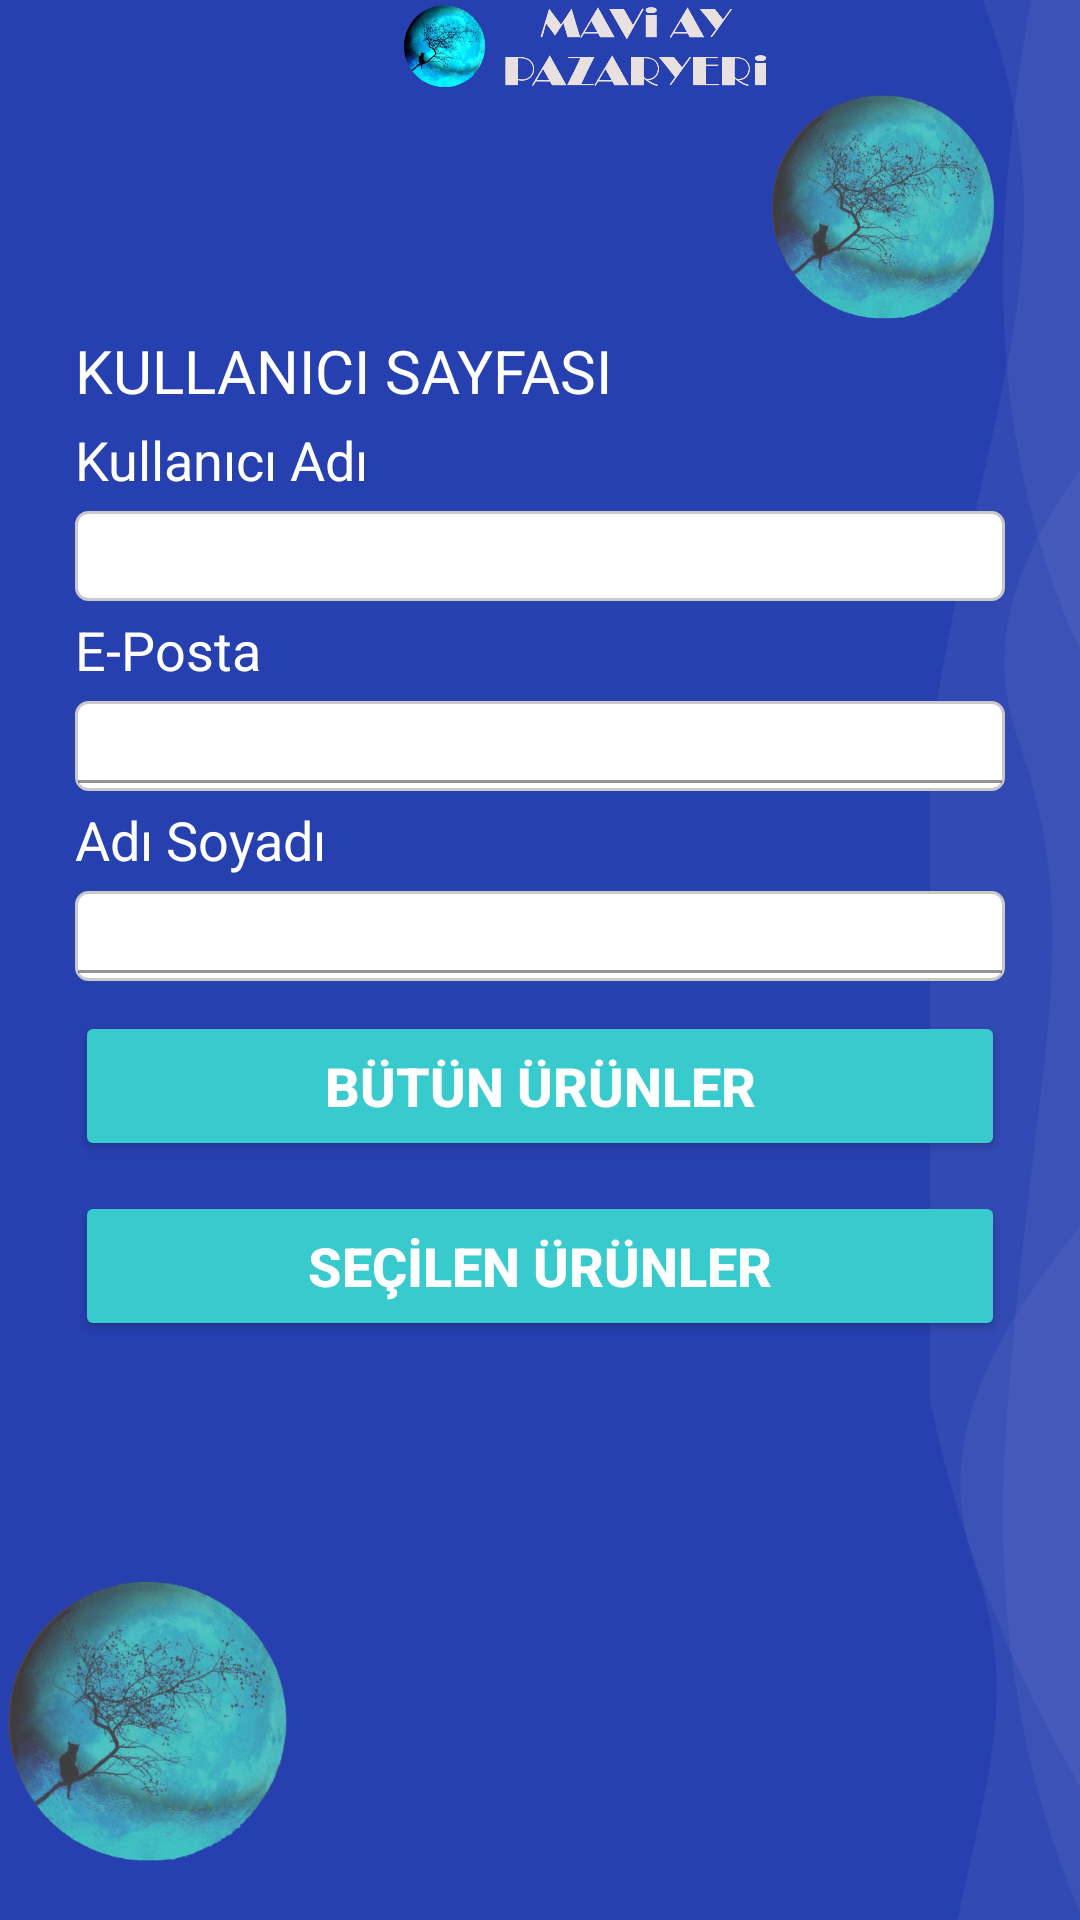

Reconstruct the res/layout file that produces this screen, plus the resources it refers to.
<!-- AndroidManifest.xml: application theme Theme.MaviAyPazaryeri -->
<!-- res/layout/activity_user.xml -->
<?xml version="1.0" encoding="utf-8"?>
<layout xmlns:android="http://schemas.android.com/apk/res/android"
    xmlns:app="http://schemas.android.com/apk/res-auto"
    xmlns:mask="http://schemas.android.com/apk/res-auto">
    <data>
        <variable name="userActivityNesnesi" type="com.maviay.pazaryeri.activities.UserActivity" />
    </data>
    <RelativeLayout
        android:layout_width="match_parent"
        android:layout_height="match_parent"
        android:background="@color/backgroundColor">

        <ImageView
            android:layout_width="100dp"
            android:layout_height="130dp"
            android:layout_alignParentBottom="true"
            android:src="@drawable/amblem3x1" />

        <ImageView
            android:layout_width="50dp"
            android:layout_height="wrap_content"
            android:layout_alignParentEnd="true"
            android:scaleType="centerCrop"
            android:src="@drawable/pattern3x" />

        <LinearLayout
            android:layout_width="match_parent"
            android:layout_height="match_parent"
            android:orientation="vertical"
            android:paddingStart="25dp"
            android:paddingEnd="25dp">

            <ImageView
                android:layout_width="342dp"
                android:layout_height="30dp"
                android:layout_gravity="left"
                android:src="@drawable/amblem3x3"
                android:transitionName="splashLogo" />

            <LinearLayout
                android:layout_width="match_parent"
                android:layout_height="match_parent"

                android:orientation="vertical">

                <ImageView
                    android:id="@+id/imageKullanici"
                    android:layout_width="80dp"
                    android:layout_height="80dp"
                    android:layout_gravity="right"
                    android:src="@drawable/amblem3x1"
                    android:transitionName="splashLogo" />
                <TextView
                    android:layout_width="match_parent"
                    android:layout_height="wrap_content"
                    android:text="@string/kullaniciSayfasi"
                    android:textAlignment="textStart"
                    android:textColor="@color/white"
                    android:textSize="20sp" />


                <TextView
                    android:layout_width="match_parent"
                    android:layout_height="wrap_content"
                    android:layout_marginTop="4dp"
                    android:text="@string/kullaniciAdi"
                    android:textAlignment="textStart"
                    android:textColor="@color/white"
                    android:textSize="18sp" />

                <com.google.android.material.textfield.TextInputLayout
                    android:id="@+id/txtInputLayoutLoginKullanici"
                    android:layout_width="match_parent"
                    android:layout_height="30dp"
                    android:layout_marginTop="5dp"
                    android:padding="1dp"
                    android:background="@drawable/edittext_back"
                    android:textColorHint="@color/greyColor"
                    app:hintEnabled="true">

                    <com.google.android.material.textfield.TextInputEditText
                        android:id="@+id/editKullanici"
                        android:layout_width="match_parent"
                        android:layout_height="30dp"
                        android:padding="1dp"
                        android:background="@drawable/edittext_border"
                        android:ellipsize="end"
                        android:imeOptions="flagNavigateNext"
                        android:keepScreenOn="true"
                        android:maxLength="40"
                        android:singleLine="true"
                        android:textSize="18sp"
                        android:textColor="#af40b0" />
                </com.google.android.material.textfield.TextInputLayout>

                <TextView
                    android:layout_width="match_parent"
                    android:layout_height="wrap_content"
                    android:layout_marginTop="4dp"
                    android:text="@string/ePosta"
                    android:textAlignment="textStart"
                    android:textColor="@color/white"
                    android:textSize="18sp" />

                <com.google.android.material.textfield.TextInputLayout
                    android:id="@+id/txtInputLayoutLoginEPosta"
                    android:layout_width="match_parent"
                    android:layout_height="30dp"
                    android:layout_marginTop="5dp"
                    android:padding="1dp"
                    android:background="@drawable/edittext_back"
                    android:textColorHint="@color/greyColor"
                    app:hintEnabled="true">

                    <com.google.android.material.textfield.TextInputEditText
                        android:id="@+id/editEPosta"
                        android:layout_width="match_parent"
                        android:layout_height="wrap_content"
                        android:padding="1dp"
                        android:background="@drawable/edittext_border"
                        android:ellipsize="end"
                        android:imeOptions="flagNavigateNext"
                        android:keepScreenOn="true"
                        android:maxLength="30"
                        android:singleLine="true"
                        android:textSize="18sp"
                        android:textColor="#af40b0" />
                </com.google.android.material.textfield.TextInputLayout>

                <TextView
                    android:layout_width="match_parent"
                    android:layout_height="wrap_content"
                    android:layout_marginTop="4dp"
                    android:text="@string/adiSoyadi"
                    android:textAlignment="textStart"
                    android:textColor="@color/white"
                    android:textSize="18sp" />

                <com.google.android.material.textfield.TextInputLayout
                    android:id="@+id/txtInputLayoutLoginAdiSoyadi"
                    android:layout_width="match_parent"
                    android:layout_height="30dp"
                    android:layout_marginTop="5dp"
                    android:padding="1dp"
                    android:background="@drawable/edittext_back"
                    android:textColorHint="@color/greyColor"
                    app:hintEnabled="true">

                    <com.google.android.material.textfield.TextInputEditText
                        android:id="@+id/editAdiSoyadi"
                        android:layout_width="match_parent"
                        android:layout_height="wrap_content"
                        android:padding="1dp"
                        android:background="@drawable/edittext_border"
                        android:ellipsize="end"
                        android:imeOptions="flagNavigateNext"
                        android:keepScreenOn="true"
                        android:maxLength="80"
                        android:singleLine="true"
                        android:textSize="18sp"
                        android:textColor="#af40b0" />
                </com.google.android.material.textfield.TextInputLayout>

                <Button
                    android:id="@+id/btnButunUrunler"
                    android:layout_width="match_parent"
                    android:layout_height="wrap_content"
                    android:layout_marginTop="10dp"
                    android:height="50dp"
                    android:backgroundTint="@color/colorGreenButton"
                    android:onClick="@{() -> userActivityNesnesi.buttonButunUrunlerTikla()}"
                    android:text="@string/butunUrunler"
                    android:textAllCaps="false"
                    android:textColor="@color/white"
                    android:textSize="18sp"
                    android:textStyle="bold" />

                <Button
                    android:id="@+id/btnSecilenUrunler"
                    android:layout_width="match_parent"
                    android:layout_height="wrap_content"
                    android:layout_marginTop="10dp"
                    android:height="50dp"
                    android:backgroundTint="@color/colorGreenButton"
                    android:onClick="@{() -> userActivityNesnesi.buttonSecilenUrunlerTikla()}"
                    android:text="@string/secilenUrunler"
                    android:textAllCaps="false"
                    android:textColor="@color/white"
                    android:textSize="18sp"
                    android:textStyle="bold" />

                <Space
                    android:layout_width="200dp"
                    android:layout_height="10dp" />
            </LinearLayout>
        </LinearLayout>
        <include
            layout="@layout/modal_progress"
            android:layout_width="match_parent"
            android:layout_height="match_parent"
            android:layout_centerInParent="true" />
    </RelativeLayout>
</layout>
<!-- res/layout/modal_progress.xml (included above) -->
<?xml version="1.0" encoding="utf-8"?>
<RelativeLayout xmlns:android="http://schemas.android.com/apk/res/android"
    xmlns:app="http://schemas.android.com/apk/res-auto"
    android:id="@+id/rltProgress"
    android:layout_width="match_parent"
    android:layout_height="match_parent"
    android:orientation="vertical"
    android:visibility="gone"
    android:paddingLeft="30dp"
    android:paddingRight="30dp"
    android:elevation="100dp"
    android:background="@color/colorPrimaryDarkTrans">

    <com.airbnb.lottie.LottieAnimationView
        android:id="@+id/lavActionBar"
        android:layout_width="match_parent"
        android:layout_height="200dp"
        android:elevation="100dp"
        android:layout_centerInParent="true"
        app:layout_constraintTop_toTopOf="parent"
        app:lottie_autoPlay="true"
        app:lottie_rawRes="@raw/loading"
        app:lottie_loop="true" />

    <TextView
        android:id="@+id/txtYukleniyor"
        android:layout_width="match_parent"
        android:layout_height="wrap_content"
        android:text=""
        android:textAlignment="center"
        android:textColor="@color/white"
        android:padding="5dp"
        android:layout_below="@+id/lavActionBar" />

</RelativeLayout>
<!-- resources referenced by this layout -->
<resources>
  <color name="backgroundColor">#2740b0</color>
  <color name="colorGreenButton">#39cacd</color>
  <color name="colorPrimaryDarkTrans">#A60A1D74</color>
  <color name="greyColor">#6F6F6F</color>
  <color name="white">#FFFFFFFF</color>
  <!-- drawable amblem3x1: png bitmap (drawable-v24, 218949 bytes) -->
  <!-- drawable amblem3x3: png bitmap (drawable-v24, 96178 bytes) -->
  <!-- drawable edittext_back (drawable-v24) -->
  <?xml version="1.0" encoding="utf-8"?>
  <selector xmlns:android="http://schemas.android.com/apk/res/android">
      <item
          android:state_focused="true" >
          <shape android:shape="rectangle">
              <corners
                  android:radius="4dp" />
              <stroke
                  android:width="1dp"
                  android:color="#0032B1" />
              <solid android:color="@color/white"/>
          </shape>
      </item>
      <item >
          <shape android:shape="rectangle">
              <corners
                  android:radius="4dp" />
              <stroke
                  android:width="1dp"
                  android:color="#C9C9C9" />
              <solid android:color="@color/white"/>
          </shape>
      </item>
  </selector>
  <!-- drawable edittext_border (drawable-v24) -->
  <?xml version="1.0" encoding="utf-8"?>
  <layer-list xmlns:android="http://schemas.android.com/apk/res/android" >
  
      <item android:bottom="1dp"
          android:left="-2dp"
          android:right="-2dp"
          android:top="-2dp">
          <shape android:shape="rectangle" >
              <stroke
                  android:width="0.5dp"
                  android:color="#FFF" />
          </shape>
      </item>
  
  </layer-list>
  <!-- drawable pattern3x: png bitmap (drawable-v24, 30452 bytes) -->
  <string name="adiSoyadi">Adı Soyadı</string>
  <string name="butunUrunler">BÜTÜN ÜRÜNLER</string>
  <string name="ePosta">E-Posta</string>
  <string name="kullaniciAdi">Kullanıcı Adı</string>
  <string name="kullaniciSayfasi">KULLANICI SAYFASI</string>
  <string name="secilenUrunler">SEÇİLEN ÜRÜNLER</string>
  <style name="Theme.MaviAyPazaryeri" parent="Theme.MaterialComponents.DayNight.NoActionBar">
          
          <item name="colorPrimary">@color/purple_500</item>
          <item name="colorPrimaryVariant">@color/purple_700</item>
          <item name="colorOnPrimary">@color/white</item>
          
          <item name="colorSecondary">@color/teal_200</item>
          <item name="colorSecondaryVariant">@color/teal_700</item>
          <item name="colorOnSecondary">@color/black</item>
          
          <item name="android:statusBarColor" tools:targetApi="l">?attr/colorPrimaryVariant</item>
          
      </style>
  <color name="purple_500">#FF6200EE</color>
  <color name="purple_700">#FF3700B3</color>
  <color name="teal_200">#FF03DAC5</color>
  <color name="teal_700">#FF018786</color>
  <color name="black">#FF000000</color>
</resources>
